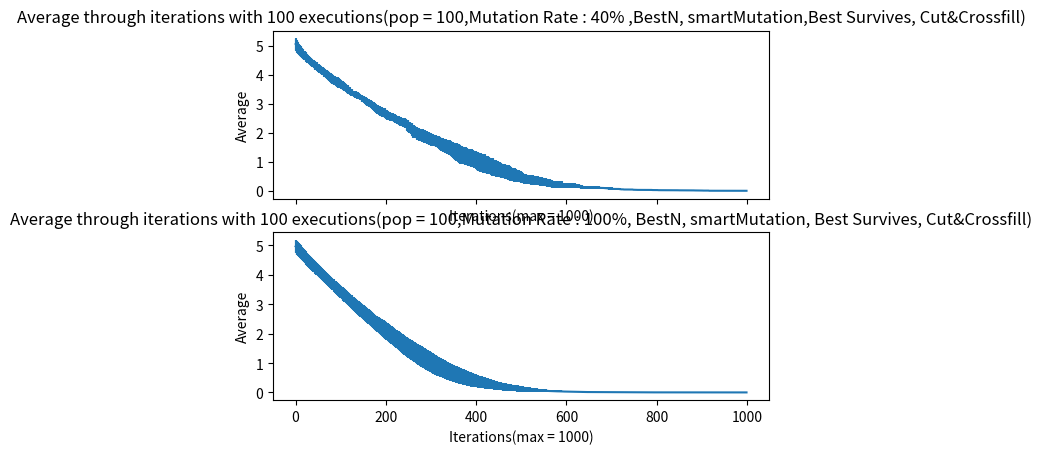

Python code for this plot:
import matplotlib.pyplot as plt
import numpy as np

avgforty = [5.055, 5.0325, 4.9969, 4.9805, 4.9547, 4.9344, 4.9112, 4.8912, 4.8613, 4.8326, 4.8131, 4.7955, 4.7821, 4.7742, 4.7537, 4.7401, 4.7248, 4.7118, 4.6752, 4.6672, 4.654, 4.6399, 4.6299, 4.6123, 4.5853, 4.5739, 4.559, 4.5373, 4.5239, 4.5124, 4.4953, 4.4771, 4.4738, 4.4522, 4.4445, 4.4308, 4.4104, 4.3985, 4.3939, 4.3803, 4.3731, 4.3455, 4.3275, 4.3206, 4.3137, 4.3086, 4.3069, 4.291, 4.2624, 4.2524, 4.2341, 4.2192, 4.2107, 4.2006, 4.1849, 4.1728, 4.1611, 4.1571, 4.1405, 4.1321, 4.1229, 4.1184, 4.0905, 4.082, 4.0718, 4.0584, 4.0488, 4.0285, 4.0234, 4.0183, 4.0087, 3.978, 3.9729, 3.9525, 3.943, 3.9282, 3.9189, 3.9001, 3.8914, 3.8705, 3.8548, 3.8497, 3.841, 3.8323, 3.8144, 3.8087, 3.7962, 3.7902, 3.786, 3.7759, 3.7614, 3.7513, 3.7456, 3.7396, 3.7341, 3.7191, 3.7155, 3.7007, 3.6926, 3.691, 3.6785, 3.6594, 3.6426, 3.6307, 3.6241, 3.6143, 3.6076, 3.5976, 3.5825, 3.5771, 3.5627, 3.548, 3.5374, 3.5334, 3.5149, 3.4981, 3.4798, 3.4751, 3.4547, 3.4544, 3.4395, 3.4142, 3.4071, 3.3984, 3.3971, 3.3934, 3.3757, 3.3604, 3.3587, 3.3457, 3.3407, 3.3391, 3.324, 3.3189, 3.3118, 3.301, 3.2977, 3.2923, 3.2811, 3.2622, 3.2571, 3.252, 3.2405, 3.2372, 3.2131, 3.2108, 3.1905, 3.1805, 3.1681, 3.1576, 3.1553, 3.1488, 3.1373, 3.1322, 3.1142, 3.1084, 3.0932, 3.0732, 3.0623, 3.0551, 3.0483, 3.0408, 3.0335, 3.0179, 3.0078, 3.0014, 2.9894, 2.983, 2.9756, 2.9696, 2.9553, 2.9389, 2.9301, 2.9138, 2.894, 2.8857, 2.8589, 2.8536, 2.8416, 2.8231, 2.818, 2.8068, 2.7988, 2.7857, 2.7795, 2.7693, 2.7673, 2.7523, 2.7421, 2.7366, 2.7247, 2.7173, 2.7139, 2.7069, 2.7033, 2.6932, 2.6915, 2.6797, 2.6524, 2.6487, 2.6427, 2.6248, 2.6146, 2.5994, 2.596, 2.5931, 2.5871, 2.5809, 2.5759, 2.5666, 2.5592, 2.5559, 2.5524, 2.5465, 2.5313, 2.5313, 2.5262, 2.5179, 2.5162, 2.4976, 2.4939, 2.4819, 2.4711, 2.4638, 2.4534, 2.4429, 2.4373, 2.4326, 2.4234, 2.4119, 2.4119, 2.4085, 2.4032, 2.3892, 2.3791, 2.3741, 2.3711, 2.366, 2.3573, 2.3521, 2.3472, 2.3438, 2.3369, 2.3319, 2.3174, 2.3103, 2.2691, 2.2522, 2.249, 2.2429, 2.23, 2.2081, 2.1871, 2.1826, 2.173, 2.1502, 2.1401, 2.1201, 2.1018, 2.0668, 2.055, 2.0517, 2.0504, 2.0333, 2.0242, 2.0158, 2.0009, 1.9957, 1.9917, 1.9866, 1.9606, 1.9538, 1.9408, 1.9408, 1.934, 1.9276, 1.9276, 1.9209, 1.9175, 1.9158, 1.9111, 1.9043, 1.8976, 1.8871, 1.8802, 1.8725, 1.8693, 1.8634, 1.86, 1.857, 1.8553, 1.8235, 1.8218, 1.8152, 1.8139, 1.8017, 1.8017, 1.7878, 1.7824, 1.7811, 1.7698, 1.7648, 1.7611, 1.7545, 1.7464, 1.7461, 1.7415, 1.7399, 1.7359, 1.7303, 1.7155, 1.7089, 1.701, 1.6976, 1.6929, 1.6867, 1.6783, 1.6683, 1.6628, 1.646, 1.6409, 1.6298, 1.6136, 1.5958, 1.594, 1.589, 1.5839, 1.5762, 1.5749, 1.5729, 1.5616, 1.5565, 1.5499, 1.5417, 1.5237, 1.5136, 1.5073, 1.5053, 1.5021, 1.497, 1.4937, 1.4873, 1.4788, 1.4704, 1.4546, 1.4483, 1.4349, 1.4213, 1.4183, 1.4116, 1.401, 1.3892, 1.373, 1.3645, 1.3593, 1.3536, 1.3332, 1.3234, 1.3234, 1.3132, 1.3099, 1.3065, 1.2906, 1.2855, 1.2677, 1.2564, 1.2462, 1.2432, 1.242, 1.236, 1.2296, 1.2263, 1.2229, 1.2189, 1.2102, 1.2062, 1.2032, 1.1947, 1.1863, 1.1795, 1.1701, 1.1597, 1.1516, 1.1504, 1.1457, 1.1457, 1.1444, 1.1387, 1.1328, 1.1328, 1.1302, 1.1217, 1.1185, 1.1138, 1.1048, 1.095, 1.092, 1.0903, 1.082, 1.0803, 1.0635, 1.0459, 1.0343, 1.0071, 1.0036, 1.0006, 0.9993, 0.9877, 0.9741, 0.9691, 0.9661, 0.9601, 0.9579, 0.9562, 0.9545, 0.9519, 0.9423, 0.9372, 0.9372, 0.9338, 0.919, 0.9079, 0.9073, 0.8955, 0.8912, 0.8912, 0.8861, 0.8811, 0.8658, 0.8624, 0.8607, 0.8505, 0.8492, 0.8466, 0.8273, 0.8273, 0.8154, 0.8154, 0.8137, 0.7987, 0.7953, 0.7953, 0.7874, 0.7806, 0.7742, 0.7657, 0.7657, 0.7539, 0.7462, 0.7385, 0.7379, 0.7379, 0.7289, 0.7246, 0.7037, 0.6973, 0.6879, 0.6833, 0.6833, 0.68, 0.6732, 0.6689, 0.6653, 0.6653, 0.6604, 0.6574, 0.6574, 0.6506, 0.6457, 0.644, 0.6374, 0.6357, 0.634, 0.6136, 0.6093, 0.6061, 0.5842, 0.5795, 0.5734, 0.5632, 0.5632, 0.5567, 0.5567, 0.5567, 0.5465, 0.5465, 0.5426, 0.5381, 0.5317, 0.5274, 0.5184, 0.5184, 0.5086, 0.5086, 0.5086, 0.491, 0.4876, 0.4842, 0.4791, 0.4774, 0.4774, 0.4662, 0.4545, 0.4425, 0.436, 0.4343, 0.4292, 0.4084, 0.4068, 0.4051, 0.4034, 0.4034, 0.3983, 0.3936, 0.3885, 0.3885, 0.3868, 0.3822, 0.3822, 0.3788, 0.3754, 0.3737, 0.3703, 0.3686, 0.3686, 0.3686, 0.3669, 0.3635, 0.3609, 0.3592, 0.3572, 0.3522, 0.3522, 0.3522, 0.3505, 0.3489, 0.3438, 0.3387, 0.337, 0.328, 0.3263, 0.3246, 0.3214, 0.3188, 0.3188, 0.3188, 0.3188, 0.3037, 0.3024, 0.3011, 0.2994, 0.2977, 0.2977, 0.2977, 0.2977, 0.2926, 0.2875, 0.2779, 0.2779, 0.2702, 0.2651, 0.2635, 0.2635, 0.2635, 0.2635, 0.255, 0.2473, 0.2405, 0.2405, 0.232, 0.232, 0.232, 0.232, 0.2277, 0.226, 0.226, 0.226, 0.2243, 0.2243, 0.2243, 0.223, 0.223, 0.223, 0.2179, 0.2179, 0.2146, 0.2146, 0.2146, 0.2146, 0.2146, 0.2129, 0.1925, 0.1925, 0.1925, 0.1925, 0.1925, 0.1925, 0.1925, 0.1891, 0.1891, 0.1891, 0.1878, 0.1878, 0.1878, 0.1844, 0.1827, 0.1827, 0.1827, 0.1827, 0.1827, 0.1827, 0.1827, 0.1827, 0.1779, 0.1779, 0.1762, 0.1762, 0.1762, 0.1762, 0.166, 0.1626, 0.1626, 0.1626, 0.1626, 0.1592, 0.1575, 0.1575, 0.1575, 0.1575, 0.1439, 0.1439, 0.1439, 0.1352, 0.1352, 0.1318, 0.1318, 0.1292, 0.1292, 0.1258, 0.1258, 0.1258, 0.1241, 0.1215, 0.1215, 0.1198, 0.1198, 0.1198, 0.1166, 0.1166, 0.1166, 0.1166, 0.1166, 0.1098, 0.1098, 0.1098, 0.1098, 0.1098, 0.1081, 0.1081, 0.1081, 0.1081, 0.1081, 0.1081, 0.1081, 0.1064, 0.1064, 0.1064, 0.1064, 0.1064, 0.1064, 0.1064, 0.1048, 0.1048, 0.1014, 0.1014, 0.1014, 0.0997, 0.0997, 0.0997, 0.0963, 0.0963, 0.0963, 0.0963, 0.0963, 0.0924, 0.0924, 0.0907, 0.0856, 0.0856, 0.083, 0.083, 0.083, 0.083, 0.083, 0.0796, 0.0796, 0.0728, 0.0725, 0.0725, 0.0725, 0.0725, 0.064, 0.064, 0.064, 0.064, 0.064, 0.064, 0.064, 0.064, 0.064, 0.064, 0.064, 0.0627, 0.0627, 0.0627, 0.0627, 0.0627, 0.0627, 0.0576, 0.0576, 0.0542, 0.0499, 0.0499, 0.0496, 0.0496, 0.0496, 0.0496, 0.0445, 0.0445, 0.0445, 0.0428, 0.0428, 0.0428, 0.0428, 0.0428, 0.0428, 0.0428, 0.0428, 0.0428, 0.0428, 0.0428, 0.0428, 0.0428, 0.0428, 0.0428, 0.0428, 0.0428, 0.0428, 0.036, 0.036, 0.0343, 0.0343, 0.0343, 0.0326, 0.0326, 0.0326, 0.0309, 0.0309, 0.0309, 0.0309, 0.0309, 0.0309, 0.0309, 0.0309, 0.0309, 0.0309, 0.0309, 0.0309, 0.0309, 0.0309, 0.0309, 0.0309, 0.0309, 0.0309, 0.0309, 0.0292, 0.0292, 0.0292, 0.0292, 0.0292, 0.0292, 0.0292, 0.0292, 0.0292, 0.0292, 0.0292, 0.0292, 0.0292, 0.0292, 0.0292, 0.0258, 0.0258, 0.0258, 0.0258, 0.0258, 0.0245, 0.0245, 0.0245, 0.0245, 0.0245, 0.0245, 0.0245, 0.0245, 0.0211, 0.0211, 0.0211, 0.0211, 0.0211, 0.0211, 0.0211, 0.0211, 0.0211, 0.0211, 0.0211, 0.0211, 0.0211, 0.0211, 0.0211, 0.0211, 0.0211, 0.0211, 0.0211, 0.0211, 0.0211, 0.0211, 0.0211, 0.0211, 0.0211, 0.0211, 0.0179, 0.0179, 0.0179, 0.0179, 0.0179, 0.0179, 0.0179, 0.0179, 0.0179, 0.0179, 0.0179, 0.0179, 0.0179, 0.0179, 0.0179, 0.0179, 0.0179, 0.0179, 0.0179, 0.0162, 0.0162, 0.0162, 0.0162, 0.0162, 0.0162, 0.0162, 0.0162, 0.0162, 0.0162, 0.0162, 0.0162, 0.0162, 0.0162, 0.0162, 0.0162, 0.0136, 0.0136, 0.0136, 0.0136, 0.0136, 0.0136, 0.0136, 0.0136, 0.0136, 0.0136, 0.0136, 0.0136, 0.0136, 0.0136, 0.0136, 0.0136, 0.0136, 0.0136, 0.0136, 0.0119, 0.0119, 0.0119, 0.0119, 0.0119, 0.0119, 0.0119, 0.0119, 0.0119, 0.0119, 0.0119, 0.0119, 0.0119, 0.0102, 0.0102, 0.0102, 0.0102, 0.0102, 0.0085, 0.0068, 0.0068, 0.0068, 0.0068, 0.0068, 0.0068, 0.0068, 0.0068, 0.0068, 0.0068, 0.0068, 0.0068, 0.0068, 0.0068, 0.0017, 0.0017, 0.0017, 0.0017, 0.0017, 0.0017, 0.0017, 0.0017, 0.0017, 0.0017, 0.0017, 0.0017, 0.0017, 0.0017, 0.0017, 0.0017, 0.0017, 0.0017, 0.0017, 0.0017, 0.0017, 0.0017, 0.0017, 0.0017, 0.0017, 0.0017, 0.0017, 0.0017, 0.0017, 0.0017, 0.0017, 0.0017, 0.0017, 0.0017, 0.0017, 0.0017, 0.0017, 0.0017, 0.0017, 0.0017, 0.0017, 0.0017, 0.0017, 0.0017, 0.0017, 0.0017, 0.0017, 0.0017, 0.0017, 0.0017, 0.0017, 0.0017, 0.0017, 0.0017, 0.0017, 0.0017, 0.0017, 0.0017, 0.0017, 0.0017, 0.0017, 0.0017, 0.0017, 0.0017, 0.0017, 0.0017, 0.0017, 0, 0, 0, 0, 0, 0, 0, 0, 0, 0, 0, 0, 0, 0, 0, 0, 0, ]
stddforty = [0.2036, 0.1999, 0.19546, 0.1933, 0.19758, 0.19856, 0.19008, 0.18148, 0.17802, 0.188356, 0.17874, 0.1833, 0.17594, 0.18068, 0.16898, 0.16694, 0.16592, 0.16252, 0.15888, 0.16368, 0.1622, 0.14586, 0.15186, 0.14442, 0.14782, 0.14346, 0.14674, 0.144938, 0.13566, 0.125544, 0.134818, 0.13134, 0.13332, 0.12988, 0.13117, 0.130248, 0.134824, 0.1319, 0.12606, 0.13082, 0.12834, 0.1243, 0.1351, 0.13584, 0.13398, 0.13704, 0.13806, 0.13532, 0.129544, 0.130968, 0.129812, 0.133144, 0.135524, 0.142392, 0.136068, 0.130696, 0.131852, 0.131926, 0.13473, 0.129826, 0.138474, 0.142704, 0.14246, 0.13124, 0.134776, 0.134104, 0.140528, 0.14681, 0.151604, 0.156398, 0.159422, 0.14148, 0.139474, 0.14505, 0.14798, 0.148904, 0.146208, 0.160106, 0.158084, 0.14593, 0.158088, 0.162882, 0.16426, 0.163038, 0.157664, 0.156222, 0.154372, 0.149812, 0.15116, 0.153854, 0.158884, 0.164978, 0.166936, 0.165776, 0.163146, 0.160246, 0.16023, 0.148542, 0.150156, 0.14906, 0.14721, 0.142964, 0.139156, 0.136742, 0.142946, 0.148758, 0.148256, 0.144856, 0.14205, 0.140326, 0.136862, 0.13088, 0.128044, 0.128404, 0.132194, 0.145386, 0.142988, 0.138006, 0.127382, 0.127664, 0.12547, 0.118652, 0.115126, 0.117304, 0.115926, 0.112604, 0.100242, 0.091224, 0.093264, 0.098242, 0.096142, 0.097952, 0.11468, 0.114408, 0.116696, 0.11012, 0.110944, 0.114456, 0.119392, 0.106984, 0.103312, 0.09964, 0.09816, 0.098984, 0.085632, 0.085176, 0.10436, 0.10356, 0.103232, 0.105472, 0.108416, 0.114136, 0.118656, 0.114984, 0.113052, 0.113848, 0.104592, 0.123392, 0.128438, 0.124806, 0.120998, 0.128048, 0.13231, 0.123774, 0.126468, 0.126484, 0.127564, 0.12758, 0.131136, 0.129976, 0.140818, 0.136634, 0.138106, 0.138028, 0.14204, 0.149842, 0.124834, 0.126416, 0.134296, 0.151686, 0.14628, 0.150808, 0.152328, 0.148442, 0.15167, 0.147658, 0.146138, 0.148238, 0.150112, 0.153752, 0.162984, 0.158856, 0.156408, 0.158568, 0.157176, 0.164104, 0.16288, 0.157584, 0.160144, 0.156822, 0.152262, 0.157888, 0.153876, 0.145164, 0.1436, 0.14274, 0.14114, 0.13366, 0.13326, 0.13884, 0.13988, 0.14186, 0.14136, 0.1415, 0.13702, 0.13702, 0.13668, 0.13486, 0.13248, 0.14024, 0.13566, 0.136214, 0.13654, 0.13492, 0.13776, 0.14406, 0.148338, 0.143356, 0.143404, 0.148214, 0.148214, 0.15141, 0.153792, 0.142152, 0.14534, 0.14574, 0.14494, 0.148, 0.15322, 0.15634, 0.160232, 0.160028, 0.161314, 0.162614, 0.151244, 0.147718, 0.179646, 0.186132, 0.18914, 0.191474, 0.188, 0.168186, 0.181126, 0.182756, 0.18058, 0.199412, 0.189306, 0.205506, 0.222708, 0.212208, 0.2173, 0.217002, 0.215624, 0.201898, 0.207052, 0.211548, 0.19606, 0.190242, 0.194002, 0.191996, 0.207036, 0.20452, 0.20632, 0.20632, 0.2104, 0.21164, 0.21164, 0.21306, 0.2151, 0.21612, 0.21294, 0.21362, 0.21504, 0.21114, 0.21528, 0.2113, 0.21322, 0.21156, 0.2102, 0.206, 0.20702, 0.2167, 0.21772, 0.21828, 0.21646, 0.21358, 0.21358, 0.20732, 0.20716, 0.20534, 0.20952, 0.20312, 0.20194, 0.1991, 0.19456, 0.19474, 0.1949, 0.19586, 0.19826, 0.19382, 0.1941, 0.19466, 0.1968, 0.19544, 0.19226, 0.19598, 0.20102, 0.20702, 0.21032, 0.2204, 0.22346, 0.23012, 0.21764, 0.22232, 0.2234, 0.223, 0.22606, 0.22548, 0.22366, 0.22486, 0.22904, 0.2321, 0.23606, 0.22798, 0.23618, 0.24224, 0.23662, 0.23782, 0.23974, 0.24382, 0.246922, 0.246938, 0.24772, 0.25276, 0.25704, 0.256198, 0.260194, 0.272978, 0.269798, 0.270096, 0.26286, 0.271352, 0.27978, 0.28777, 0.290058, 0.288616, 0.300992, 0.307604, 0.307604, 0.303592, 0.306694, 0.30989, 0.314636, 0.31263, 0.310562, 0.317784, 0.306972, 0.303792, 0.30492, 0.30036, 0.293576, 0.296678, 0.296474, 0.293434, 0.299012, 0.302772, 0.299592, 0.297382, 0.305278, 0.29807, 0.29494, 0.29518, 0.29744, 0.29816, 0.29498, 0.29498, 0.29316, 0.29658, 0.29752, 0.29752, 0.29908, 0.30078, 0.3027, 0.30292, 0.29552, 0.292, 0.2912, 0.28882, 0.2938, 0.29482, 0.2981, 0.29566, 0.30262, 0.31894, 0.32104, 0.32024, 0.31842, 0.31238, 0.32054, 0.32354, 0.31934, 0.31274, 0.31406, 0.31508, 0.3161, 0.31246, 0.31562, 0.31528, 0.31528, 0.31732, 0.29934, 0.307174, 0.307738, 0.31623, 0.311672, 0.311672, 0.30834, 0.30454, 0.291348, 0.287744, 0.285942, 0.2889, 0.28708, 0.28344, 0.29242, 0.29242, 0.29956, 0.29956, 0.29718, 0.27618, 0.27822, 0.27822, 0.27696, 0.27424, 0.27548, 0.27378, 0.27378, 0.27406, 0.26668, 0.26321, 0.263774, 0.263774, 0.264434, 0.259876, 0.270122, 0.263338, 0.253374, 0.249098, 0.249098, 0.2488, 0.24268, 0.240434, 0.241218, 0.241218, 0.245824, 0.246044, 0.246044, 0.245636, 0.250242, 0.25184, 0.251244, 0.252842, 0.25444, 0.25444, 0.25182, 0.25374, 0.232452, 0.23427, 0.237404, 0.23448, 0.23448, 0.22538, 0.22538, 0.22538, 0.2281, 0.2281, 0.22264, 0.223386, 0.216602, 0.212044, 0.202504, 0.202504, 0.209116, 0.209116, 0.209116, 0.1942, 0.190256, 0.190052, 0.19114, 0.19216, 0.19216, 0.18328, 0.17517, 0.16565, 0.15876, 0.160358, 0.165152, 0.160888, 0.161976, 0.163132, 0.160888, 0.160888, 0.157556, 0.160752, 0.15402, 0.15402, 0.155176, 0.151504, 0.151504, 0.153816, 0.156128, 0.157284, 0.159596, 0.160752, 0.160752, 0.160752, 0.161908, 0.15742, 0.159188, 0.156944, 0.158304, 0.161704, 0.161704, 0.161704, 0.15946, 0.160548, 0.153816, 0.147084, 0.14824, 0.14416, 0.141916, 0.143072, 0.145248, 0.147016, 0.147016, 0.147016, 0.147016, 0.147084, 0.147968, 0.148852, 0.146608, 0.147764, 0.147764, 0.147764, 0.147764, 0.141032, 0.1343, 0.140828, 0.140828, 0.139264, 0.139332, 0.14042, 0.14042, 0.14042, 0.14042, 0.1292, 0.124236, 0.12886, 0.12886, 0.12104, 0.12104, 0.12104, 0.12104, 0.123964, 0.12172, 0.12172, 0.12172, 0.122876, 0.122876, 0.122876, 0.12376, 0.12376, 0.12376, 0.117028, 0.117028, 0.119272, 0.119272, 0.119272, 0.119272, 0.119272, 0.117028, 0.0901, 0.0901, 0.0901, 0.0901, 0.0901, 0.0901, 0.0901, 0.085612, 0.085612, 0.085612, 0.086496, 0.086496, 0.086496, 0.082008, 0.079764, 0.079764, 0.079764, 0.079764, 0.079764, 0.079764, 0.079764, 0.079764, 0.083028, 0.083028, 0.084184, 0.084184, 0.084184, 0.084184, 0.07412, 0.073032, 0.073032, 0.073032, 0.073032, 0.075552, 0.07375, 0.07375, 0.07375, 0.07375, 0.059334, 0.059334, 0.059334, 0.058112, 0.058112, 0.054508, 0.054508, 0.051752, 0.051752, 0.054948, 0.054948, 0.054948, 0.053146, 0.05338, 0.05338, 0.051136, 0.051136, 0.051136, 0.053312, 0.053312, 0.053312, 0.053312, 0.053312, 0.044456, 0.044456, 0.044456, 0.044456, 0.044456, 0.045986, 0.045986, 0.045986, 0.045986, 0.045986, 0.045986, 0.045986, 0.047584, 0.047584, 0.047584, 0.047584, 0.047584, 0.047584, 0.047584, 0.049088, 0.049088, 0.045484, 0.045484, 0.045484, 0.043682, 0.043682, 0.043682, 0.040078, 0.040078, 0.040078, 0.040078, 0.040078, 0.039168, 0.039168, 0.040324, 0.035088, 0.035088, 0.03774, 0.03774, 0.03774, 0.03774, 0.03774, 0.037672, 0.037672, 0.042296, 0.0425, 0.0425, 0.0425, 0.0425, 0.03128, 0.03128, 0.03128, 0.03128, 0.03128, 0.03128, 0.03128, 0.03128, 0.03128, 0.03128, 0.03128, 0.032164, 0.032164, 0.032164, 0.032164, 0.032164, 0.032164, 0.028832, 0.028832, 0.024344, 0.023902, 0.023902, 0.024208, 0.024208, 0.024208, 0.024208, 0.02754, 0.02754, 0.02754, 0.028696, 0.028696, 0.028696, 0.028696, 0.028696, 0.028696, 0.028696, 0.028696, 0.028696, 0.028696, 0.028696, 0.028696, 0.028696, 0.028696, 0.028696, 0.028696, 0.028696, 0.028696, 0.01972, 0.01972, 0.020876, 0.020876, 0.020876, 0.018632, 0.018632, 0.018632, 0.019788, 0.019788, 0.019788, 0.019788, 0.019788, 0.019788, 0.019788, 0.019788, 0.019788, 0.019788, 0.019788, 0.019788, 0.019788, 0.019788, 0.019788, 0.019788, 0.019788, 0.019788, 0.019788, 0.017752, 0.017752, 0.017752, 0.017752, 0.017752, 0.017752, 0.017752, 0.017752, 0.017752, 0.017752, 0.017752, 0.017752, 0.017752, 0.017752, 0.017752, 0.01612, 0.01612, 0.01612, 0.01612, 0.01612, 0.01547, 0.01547, 0.01547, 0.01547, 0.01547, 0.01547, 0.01547, 0.01547, 0.009826, 0.009826, 0.009826, 0.009826, 0.009826, 0.009826, 0.009826, 0.009826, 0.009826, 0.009826, 0.009826, 0.009826, 0.009826, 0.009826, 0.009826, 0.009826, 0.009826, 0.009826, 0.009826, 0.009826, 0.009826, 0.009826, 0.009826, 0.009826, 0.009826, 0.009826, 0.012888, 0.012888, 0.012888, 0.012888, 0.012888, 0.012888, 0.012888, 0.012888, 0.012888, 0.012888, 0.012888, 0.012888, 0.012888, 0.012888, 0.012888, 0.012888, 0.012888, 0.012888, 0.012888, 0.013772, 0.013772, 0.013772, 0.013772, 0.013772, 0.013772, 0.013772, 0.013772, 0.013772, 0.013772, 0.013772, 0.013772, 0.013772, 0.013772, 0.013772, 0.013772, 0.014552, 0.014552, 0.014552, 0.014552, 0.014552, 0.014552, 0.014552, 0.014552, 0.014552, 0.014552, 0.014552, 0.014552, 0.014552, 0.014552, 0.014552, 0.014552, 0.014552, 0.014552, 0.014552, 0.015708, 0.015708, 0.015708, 0.015708, 0.015708, 0.015708, 0.015708, 0.015708, 0.015708, 0.015708, 0.015708, 0.015708, 0.015708, 0.013532, 0.013532, 0.013532, 0.013532, 0.013532, 0.01122, 0.011288, 0.011288, 0.011288, 0.011288, 0.011288, 0.011288, 0.011288, 0.011288, 0.011288, 0.011288, 0.011288, 0.011288, 0.011288, 0.011288, 0.002822, 0.002822, 0.002822, 0.002822, 0.002822, 0.002822, 0.002822, 0.002822, 0.002822, 0.002822, 0.002822, 0.002822, 0.002822, 0.002822, 0.002822, 0.002822, 0.002822, 0.002822, 0.002822, 0.002822, 0.002822, 0.002822, 0.002822, 0.002822, 0.002822, 0.002822, 0.002822, 0.002822, 0.002822, 0.002822, 0.002822, 0.002822, 0.002822, 0.002822, 0.002822, 0.002822, 0.002822, 0.002822, 0.002822, 0.002822, 0.002822, 0.002822, 0.002822, 0.002822, 0.002822, 0.002822, 0.002822, 0.002822, 0.002822, 0.002822, 0.002822, 0.002822, 0.002822, 0.002822, 0.002822, 0.002822, 0.002822, 0.002822, 0.002822, 0.002822, 0.002822, 0.002822, 0.002822, 0.002822, 0.002822, 0.002822, 0.002822, 0, 0, 0, 0, 0, 0, 0, 0, 0, 0, 0, 0, 0, 0, 0, 0, 0]

avgforty = np.array(avgforty, dtype=np.float32)
stddforty = np.array(stddforty, dtype=np.float32)

Xforty = np.arange(0,len(avgforty))

avghundred = [4.9696, 4.9533, 4.935, 4.9146, 4.8989, 4.8824, 4.8661, 4.8487, 4.8335, 4.8157, 4.7995, 4.7805, 4.7625, 4.7449, 4.729, 4.7114, 4.6956, 4.6797, 4.6627, 4.6442, 4.6238, 4.6066, 4.5887, 4.5719, 4.5521, 4.5344, 4.5194, 4.5048, 4.4871, 4.4719, 4.4568, 4.4419, 4.4277, 4.4113, 4.3953, 4.379, 4.3636, 4.3485, 4.3338, 4.3198, 4.3065, 4.291, 4.2777, 4.2642, 4.2488, 4.2334, 4.2154, 4.1985, 4.1857, 4.1718, 4.1577, 4.141, 4.1264, 4.1104, 4.0948, 4.0779, 4.0618, 4.0453, 4.031, 4.0166, 4.0011, 3.9869, 3.9725, 3.9575, 3.9443, 3.9298, 3.9171, 3.9027, 3.8865, 3.8734, 3.8576, 3.8446, 3.8266, 3.8117, 3.7972, 3.7801, 3.7658, 3.7508, 3.7376, 3.7216, 3.707, 3.6914, 3.6808, 3.6634, 3.6497, 3.6355, 3.6217, 3.6074, 3.5934, 3.578, 3.5647, 3.547, 3.5331, 3.5207, 3.5065, 3.4911, 3.4783, 3.4634, 3.4513, 3.4366, 3.4237, 3.4114, 3.3969, 3.3799, 3.3657, 3.3517, 3.3387, 3.3255, 3.3081, 3.2933, 3.2786, 3.2635, 3.2518, 3.2339, 3.2178, 3.208, 3.1947, 3.1824, 3.17, 3.1559, 3.1419, 3.1258, 3.1137, 3.0965, 3.0841, 3.0682, 3.0556, 3.0399, 3.0269, 3.0141, 2.9987, 2.9849, 2.9707, 2.9576, 2.9451, 2.9307, 2.9175, 2.9041, 2.8903, 2.8742, 2.8611, 2.847, 2.8326, 2.8182, 2.8074, 2.7933, 2.7813, 2.7697, 2.7547, 2.7413, 2.7286, 2.7155, 2.7029, 2.6911, 2.6767, 2.6625, 2.6477, 2.6348, 2.6245, 2.6136, 2.6005, 2.5897, 2.5787, 2.5679, 2.5536, 2.5401, 2.5252, 2.513, 2.4991, 2.4857, 2.4709, 2.4568, 2.4409, 2.4285, 2.4104, 2.396, 2.3871, 2.3718, 2.3591, 2.3469, 2.3356, 2.3225, 2.3123, 2.3014, 2.291, 2.2805, 2.2684, 2.258, 2.2458, 2.2343, 2.2254, 2.2108, 2.1989, 2.1871, 2.1766, 2.165, 2.1555, 2.1415, 2.1249, 2.1146, 2.1011, 2.0904, 2.0791, 2.0684, 2.0559, 2.0457, 2.0318, 2.0182, 2.0051, 1.9943, 1.9804, 1.9706, 1.9607, 1.9456, 1.9342, 1.9241, 1.9104, 1.8953, 1.882, 1.8713, 1.8594, 1.845, 1.8356, 1.823, 1.8123, 1.8035, 1.7912, 1.7797, 1.7676, 1.7567, 1.7422, 1.731, 1.7176, 1.7064, 1.6948, 1.685, 1.6706, 1.6578, 1.6454, 1.6332, 1.6218, 1.6094, 1.5968, 1.585, 1.5759, 1.5657, 1.553, 1.5437, 1.5336, 1.523, 1.5116, 1.5005, 1.487, 1.4777, 1.4686, 1.4571, 1.4463, 1.4369, 1.4213, 1.4101, 1.401, 1.3936, 1.3876, 1.3766, 1.3675, 1.3605, 1.3493, 1.3378, 1.3277, 1.3159, 1.307, 1.2971, 1.2877, 1.2763, 1.2687, 1.2596, 1.2513, 1.24, 1.2305, 1.2194, 1.2092, 1.1993, 1.1866, 1.1801, 1.1721, 1.1631, 1.1533, 1.1448, 1.1341, 1.1215, 1.1118, 1.1022, 1.0915, 1.0843, 1.0748, 1.0671, 1.059, 1.0528, 1.0431, 1.0342, 1.0249, 1.0131, 1.0054, 0.996, 0.9842, 0.9757, 0.9651, 0.9593, 0.9519, 0.9432, 0.9359, 0.9273, 0.9195, 0.9103, 0.9031, 0.896, 0.8856, 0.8803, 0.8719, 0.868, 0.8601, 0.8503, 0.8443, 0.837, 0.8314, 0.825, 0.8162, 0.8068, 0.8018, 0.7946, 0.7868, 0.78, 0.7705, 0.7624, 0.7565, 0.7472, 0.7366, 0.7258, 0.7197, 0.7141, 0.7091, 0.7024, 0.6945, 0.6891, 0.6812, 0.6748, 0.6698, 0.6642, 0.6582, 0.652, 0.6468, 0.6401, 0.6359, 0.6269, 0.6226, 0.6184, 0.61, 0.6027, 0.5981, 0.5911, 0.5843, 0.5775, 0.5697, 0.5672, 0.5641, 0.5588, 0.5544, 0.5489, 0.5456, 0.5415, 0.536, 0.5305, 0.5246, 0.5194, 0.5127, 0.5075, 0.5025, 0.4991, 0.4944, 0.4896, 0.4823, 0.4762, 0.4711, 0.4656, 0.4615, 0.4562, 0.4511, 0.4478, 0.4453, 0.441, 0.435, 0.4303, 0.4231, 0.4198, 0.4173, 0.4145, 0.4103, 0.4053, 0.4021, 0.3959, 0.3915, 0.384, 0.3807, 0.3772, 0.374, 0.3712, 0.3696, 0.3665, 0.3618, 0.3575, 0.3532, 0.3486, 0.3464, 0.3417, 0.3382, 0.3359, 0.3331, 0.3283, 0.3238, 0.3207, 0.3188, 0.3158, 0.3128, 0.31, 0.3059, 0.3024, 0.297, 0.2944, 0.2912, 0.2891, 0.2847, 0.2815, 0.2777, 0.2756, 0.27, 0.2666, 0.2623, 0.2588, 0.2557, 0.2529, 0.2505, 0.2483, 0.2452, 0.2406, 0.2383, 0.2346, 0.2311, 0.2267, 0.224, 0.2205, 0.2174, 0.2154, 0.2125, 0.2094, 0.2077, 0.2048, 0.2033, 0.2014, 0.1998, 0.1971, 0.1954, 0.1929, 0.1921, 0.1898, 0.1885, 0.1852, 0.1829, 0.1814, 0.1787, 0.1757, 0.1744, 0.1729, 0.172, 0.1703, 0.1687, 0.165, 0.161, 0.1586, 0.1569, 0.1538, 0.1518, 0.15, 0.1495, 0.1488, 0.1462, 0.144, 0.1427, 0.1411, 0.1394, 0.1383, 0.1359, 0.1345, 0.1336, 0.1331, 0.1309, 0.1294, 0.1283, 0.1276, 0.1258, 0.1248, 0.1234, 0.1225, 0.1208, 0.1182, 0.1164, 0.1142, 0.1128, 0.1105, 0.1096, 0.1088, 0.1075, 0.1051, 0.1041, 0.1015, 0.1, 0.0993, 0.0983, 0.097, 0.0959, 0.094, 0.0914, 0.0896, 0.0888, 0.0874, 0.086, 0.085, 0.0839, 0.0832, 0.0805, 0.0795, 0.077, 0.0768, 0.0762, 0.0758, 0.075, 0.0739, 0.0729, 0.0721, 0.0712, 0.0702, 0.07, 0.0652, 0.0641, 0.063, 0.0627, 0.0618, 0.0613, 0.0613, 0.0608, 0.0598, 0.059, 0.0564, 0.0546, 0.0541, 0.0538, 0.0528, 0.0518, 0.0515, 0.0508, 0.0495, 0.0492, 0.0487, 0.0478, 0.047, 0.0461, 0.0457, 0.0446, 0.0444, 0.0436, 0.0433, 0.0424, 0.0424, 0.0424, 0.0417, 0.0404, 0.0396, 0.0385, 0.0383, 0.0379, 0.0376, 0.0374, 0.0367, 0.0367, 0.0361, 0.0354, 0.0348, 0.0345, 0.0345, 0.0345, 0.0344, 0.0335, 0.0329, 0.0312, 0.0304, 0.03, 0.0298, 0.0294, 0.0292, 0.0289, 0.0283, 0.0283, 0.027, 0.0265, 0.0262, 0.0262, 0.0248, 0.0245, 0.0245, 0.024, 0.0236, 0.0231, 0.0221, 0.0214, 0.0214, 0.0213, 0.0206, 0.0199, 0.0199, 0.0191, 0.019, 0.0188, 0.0186, 0.0182, 0.0182, 0.0174, 0.0167, 0.0166, 0.0154, 0.0154, 0.015, 0.015, 0.0145, 0.0145, 0.014, 0.0138, 0.0138, 0.0136, 0.0136, 0.0136, 0.0136, 0.0136, 0.0136, 0.0132, 0.0131, 0.0131, 0.0129, 0.0129, 0.0128, 0.0121, 0.0121, 0.012, 0.012, 0.012, 0.012, 0.012, 0.0119, 0.0119, 0.0118, 0.0115, 0.0113, 0.0113, 0.0112, 0.0112, 0.0108, 0.0091, 0.0091, 0.0089, 0.0089, 0.008, 0.008, 0.008, 0.0079, 0.0079, 0.0077, 0.0077, 0.0075, 0.0074, 0.0074, 0.0073, 0.0073, 0.0073, 0.0073, 0.0073, 0.0073, 0.0071, 0.0071, 0.0071, 0.0071, 0.0066, 0.0066, 0.0065, 0.0065, 0.0065, 0.0065, 0.0065, 0.0061, 0.0061, 0.0061, 0.0061, 0.006, 0.0058, 0.0057, 0.0057, 0.0054, 0.0054, 0.0052, 0.0052, 0.0051, 0.005, 0.0049, 0.0049, 0.0049, 0.0049, 0.0049, 0.0049, 0.0048, 0.0045, 0.0045, 0.0045, 0.0045, 0.0042, 0.0042, 0.0042, 0.0042, 0.0042, 0.0042, 0.0042, 0.0042, 0.0042, 0.0041, 0.0041, 0.0041, 0.0041, 0.004, 0.004, 0.004, 0.004, 0.004, 0.004, 0.004, 0.004, 0.004, 0.004, 0.004, 0.004, 0.004, 0.0032, 0.0032, 0.0032, 0.0031, 0.0031, 0.0031, 0.0031, 0.0031, 0.0031, 0.0031, 0.0031, 0.0031, 0.0029, 0.0029, 0.0029, 0.0028, 0.0027, 0.0027, 0.0027, 0.0027, 0.0027, 0.0027, 0.0027, 0.0027, 0.0027, 0.0027, 0.0027, 0.0027, 0.0025, 0.0025, 0.0025, 0.0024, 0.0023, 0.0022, 0.0022, 0.0022, 0.0022, 0.0022, 0.0022, 0.002, 0.002, 0.0017, 0.0017, 0.0017, 0.0017, 0.0017, 0.0017, 0.0017, 0.0017, 0.0017, 0.0017, 0.0017, 0.0017, 0.0017, 0.0017, 0.0017, 0.0017, 0.0017, 0.0016, 0.0016, 0.0016, 0.0016, 0.0016, 0.0016, 0.0016, 0.0016, 0.0016, 0.0016, 0.0016, 0.0016, 0.0015, 0.0015, 0.0015, 0.0015, 0.0015, 0.0015, 0.0015, 0.0015, 0.0015, 0.0013, 0.0013, 0.0013, 0.0013, 0.0013, 0.0013, 0.0011, 0.0011, 0.0011, 0.0011, 0.0011, 0.0011, 0.0011, 0.0011, 0.0009, 0.0009, 0.0008, 0.0008, 0.0008, 0.0008, 0.0008, 0.0007, 0.0006, 0.0006, 0.0006, 0.0006, 0.0006, 0.0006, 0.0006, 0.0006, 0.0006, 0.0006, 0.0006, 0.0006, 0.0006, 0.0006, 0.0006, 0.0006, 0.0006, 0.0006, 0.0004, 0.0004, 0.0004, 0.0003, 0.0003, 0.0003, 0.0003, 0.0003, 0.0003, 0.0003, 0.0003, 0.0003, 0.0003, 0.0003, 0.0003, 0.0003, 0.0003, 0.0003, 0.0003, 0.0003, 0.0003, 0.0003, 0.0003, 0.0003, 0.0003, 0.0003, 0.0003, 0.0003, 0.0003, 0.0002, 0.0002, 0.0002, 0.0002, 0.0002, 0.0002, 0.0001, 0.0001, 0.0001, 0.0001, 0.0001, 0.0001, 0.0001, 0.0001, 0.0001, 0.0001, 0.0001, 0.0001, 0.0001, 0.0001, 0.0001, 0.0001, 0.0001, 0.0001, 0.0001, 0.0001, 0.0001, 0.0001, 0.0001, 0.0001, 0.0001, 0.0001, 0.0001, 0.0001, 0.0001, 0.0001, 0.0001, 0.0001, 0.0001, 0.0001, 0.0001, 0.0001, 0.0001, 0.0001, 0.0001, 0.0001, 0.0001, 0.0001, 0.0001, 0, 0, 0, 0, 0, 0, 0, 0, 0, 0, 0, 0, 0, 0, 0, 0, 0, 0, 0, 0, 0, 0, 0, 0, 0, 0, 0, 0, 0, 0, 0, 0, 0, 0, 0, 0, 0, 0, 0, 0, 0, 0, 0, 0, 0, 0, 0, 0, 0, 0, 0, 0, 0, 0, 0, 0, 0, ]
stddhundred = [0.224, 0.223432, 0.2223, 0.223984, 0.221456, 0.222696, 0.222344, 0.221274, 0.2211, 0.2223, 0.22151, 0.22091, 0.22275, 0.219598, 0.21916, 0.217912, 0.2176, 0.214694, 0.215808, 0.2138, 0.213076, 0.211932, 0.213474, 0.213376, 0.208626, 0.208976, 0.209976, 0.208984, 0.211126, 0.212414, 0.211808, 0.212414, 0.210916, 0.211604, 0.209924, 0.2105, 0.20836, 0.20718, 0.209704, 0.208992, 0.21009, 0.20786, 0.204916, 0.203736, 0.204552, 0.205472, 0.204524, 0.20464, 0.204556, 0.20518, 0.20367, 0.20254, 0.201568, 0.201048, 0.19988, 0.20109, 0.200016, 0.199524, 0.19708, 0.196528, 0.192766, 0.190914, 0.1904, 0.19095, 0.19113, 0.189984, 0.18801, 0.18977, 0.18975, 0.190472, 0.189256, 0.191768, 0.189996, 0.18787, 0.18992, 0.191712, 0.19238, 0.193864, 0.194056, 0.193528, 0.19188, 0.191912, 0.194048, 0.193668, 0.1947, 0.1961, 0.196368, 0.196748, 0.1984, 0.2008, 0.201888, 0.20462, 0.203286, 0.203142, 0.20349, 0.206166, 0.208632, 0.209936, 0.206926, 0.206668, 0.2065, 0.206028, 0.2047, 0.207296, 0.208528, 0.212036, 0.212196, 0.21514, 0.217786, 0.218364, 0.216972, 0.21764, 0.2184, 0.2167, 0.215332, 0.21544, 0.215006, 0.213808, 0.2118, 0.214028, 0.213624, 0.215136, 0.217952, 0.21891, 0.217218, 0.219272, 0.220688, 0.222504, 0.223962, 0.22669, 0.22943, 0.230108, 0.230272, 0.229496, 0.229296, 0.229658, 0.23015, 0.22949, 0.231676, 0.232748, 0.234234, 0.23706, 0.236348, 0.236, 0.238052, 0.240434, 0.241326, 0.239506, 0.238994, 0.2403, 0.2434, 0.2425, 0.2443, 0.242456, 0.244764, 0.24395, 0.24373, 0.24232, 0.24285, 0.242768, 0.24747, 0.249336, 0.248456, 0.246468, 0.244184, 0.250294, 0.252992, 0.2529, 0.25219, 0.250558, 0.250682, 0.248928, 0.250246, 0.24902, 0.250192, 0.2502, 0.251358, 0.2518, 0.254754, 0.259024, 0.261064, 0.2628, 0.262208, 0.262344, 0.2649, 0.26806, 0.26956, 0.27064, 0.273304, 0.276184, 0.276844, 0.282504, 0.285432, 0.287306, 0.289672, 0.2895, 0.29133, 0.29392, 0.29641, 0.29674, 0.295168, 0.29476, 0.295808, 0.29496, 0.296192, 0.296616, 0.296348, 0.296052, 0.296186, 0.297412, 0.295944, 0.296128, 0.296602, 0.298928, 0.298812, 0.297726, 0.298952, 0.29657, 0.2954, 0.295196, 0.29226, 0.2911, 0.29304, 0.29682, 0.297316, 0.29989, 0.302904, 0.305324, 0.30724, 0.309098, 0.310668, 0.31334, 0.310592, 0.312816, 0.312112, 0.3123, 0.3132, 0.317732, 0.320476, 0.322008, 0.323564, 0.323624, 0.324392, 0.3254, 0.326464, 0.326072, 0.32762, 0.326552, 0.323456, 0.32368, 0.325104, 0.32649, 0.32892, 0.328992, 0.327656, 0.326616, 0.330722, 0.330562, 0.331726, 0.332502, 0.3318, 0.3324, 0.332648, 0.3318, 0.33255, 0.33431, 0.334914, 0.334556, 0.333454, 0.334536, 0.33588, 0.336442, 0.340854, 0.340552, 0.3415, 0.344392, 0.345926, 0.3484, 0.34872, 0.350176, 0.346168, 0.345072, 0.347064, 0.347504, 0.347984, 0.346686, 0.347232, 0.347592, 0.347182, 0.34456, 0.344672, 0.3456, 0.3437, 0.342386, 0.343296, 0.339642, 0.33958, 0.341056, 0.342762, 0.341168, 0.341496, 0.333624, 0.337416, 0.33856, 0.341852, 0.341928, 0.338104, 0.337858, 0.336214, 0.336328, 0.3381, 0.335846, 0.33588, 0.331924, 0.328286, 0.32588, 0.325736, 0.322724, 0.319614, 0.31876, 0.318306, 0.31613, 0.315358, 0.31168, 0.311084, 0.3111, 0.311096, 0.310344, 0.31098, 0.31026, 0.308344, 0.3048, 0.30175, 0.301592, 0.30202, 0.29812, 0.297528, 0.29898, 0.298082, 0.294746, 0.294628, 0.29464, 0.29335, 0.29101, 0.290344, 0.288376, 0.28838, 0.28682, 0.287056, 0.28536, 0.283544, 0.27971, 0.27889, 0.278252, 0.278008, 0.278208, 0.2806, 0.280024, 0.277672, 0.275232, 0.27273, 0.27065, 0.268464, 0.267608, 0.266474, 0.264832, 0.265416, 0.265324, 0.265096, 0.26374, 0.26412, 0.26417, 0.259936, 0.257316, 0.254078, 0.2512, 0.2498, 0.24901, 0.25084, 0.250952, 0.249222, 0.248592, 0.247276, 0.247096, 0.24554, 0.245116, 0.243898, 0.24376, 0.24176, 0.2406, 0.236, 0.23256, 0.228934, 0.22838, 0.22783, 0.22695, 0.22573, 0.222724, 0.221468, 0.218372, 0.21485, 0.2116, 0.21157, 0.20852, 0.20676, 0.204392, 0.203544, 0.20454, 0.202288, 0.2003, 0.198512, 0.197976, 0.197024, 0.195772, 0.192748, 0.193362, 0.19092, 0.18936, 0.18756, 0.187454, 0.187736, 0.186676, 0.185816, 0.1844, 0.182962, 0.180032, 0.17806, 0.175992, 0.172688, 0.17172, 0.170534, 0.16926, 0.167132, 0.165696, 0.1622, 0.160652, 0.158006, 0.156808, 0.155726, 0.15308, 0.15261, 0.152326, 0.151648, 0.146768, 0.144926, 0.145504, 0.142608, 0.140908, 0.13964, 0.14045, 0.137828, 0.136588, 0.13645, 0.133668, 0.132948, 0.133248, 0.132424, 0.132792, 0.132752, 0.132346, 0.132204, 0.130854, 0.130846, 0.129948, 0.13051, 0.128152, 0.125912, 0.124192, 0.123614, 0.124468, 0.123944, 0.122712, 0.12216, 0.120584, 0.120388, 0.1197, 0.1185, 0.116236, 0.114294, 0.111664, 0.111104, 0.112, 0.11156, 0.110664, 0.107536, 0.10652, 0.10511, 0.10603, 0.105056, 0.104624, 0.103952, 0.10345, 0.10288, 0.10243, 0.099988, 0.098856, 0.097492, 0.096624, 0.095508, 0.094648, 0.093952, 0.09305, 0.091656, 0.089132, 0.087864, 0.085092, 0.083928, 0.08344, 0.083912, 0.083536, 0.08265, 0.079728, 0.078648, 0.07955, 0.0778, 0.077346, 0.076526, 0.07514, 0.073998, 0.07416, 0.072792, 0.072304, 0.071488, 0.069724, 0.06796, 0.0683, 0.067114, 0.066432, 0.06525, 0.06403, 0.06206, 0.061824, 0.061116, 0.061244, 0.0603, 0.059558, 0.059338, 0.059162, 0.058288, 0.058452, 0.0582, 0.054648, 0.053566, 0.05304, 0.052856, 0.052304, 0.05169, 0.05169, 0.05144, 0.050956, 0.05058, 0.048736, 0.04878, 0.048412, 0.048216, 0.047496, 0.046176, 0.04578, 0.044856, 0.04495, 0.04496, 0.04431, 0.04314, 0.04258, 0.042896, 0.042752, 0.041548, 0.041272, 0.04044, 0.04002, 0.03896, 0.03896, 0.03896, 0.03818, 0.036976, 0.03592, 0.0346, 0.03456, 0.03408, 0.033872, 0.033628, 0.033974, 0.033974, 0.033764, 0.033096, 0.032352, 0.03207, 0.03207, 0.03207, 0.031944, 0.03081, 0.03097, 0.02876, 0.027736, 0.0272, 0.026964, 0.026868, 0.026824, 0.026458, 0.026692, 0.026692, 0.02542, 0.02532, 0.02546, 0.02546, 0.024136, 0.02374, 0.02374, 0.02348, 0.023424, 0.023278, 0.022782, 0.022216, 0.022216, 0.022098, 0.021876, 0.02128, 0.02128, 0.020702, 0.02076, 0.020512, 0.020264, 0.020132, 0.020132, 0.019124, 0.018576, 0.018448, 0.017112, 0.017112, 0.0169, 0.0169, 0.01672, 0.01672, 0.01632, 0.016444, 0.016444, 0.016368, 0.016368, 0.016368, 0.016368, 0.016368, 0.016368, 0.01608, 0.01614, 0.01614, 0.01586, 0.01586, 0.015776, 0.015308, 0.015308, 0.01516, 0.01516, 0.01516, 0.01516, 0.01516, 0.015212, 0.015212, 0.015264, 0.01505, 0.014776, 0.014776, 0.014624, 0.014624, 0.014016, 0.01183, 0.01183, 0.011748, 0.011748, 0.01056, 0.01056, 0.01056, 0.010428, 0.010428, 0.010318, 0.010318, 0.0102, 0.010064, 0.010064, 0.009928, 0.009928, 0.009928, 0.009928, 0.009928, 0.009928, 0.009656, 0.009656, 0.009656, 0.009656, 0.009108, 0.009108, 0.00897, 0.00897, 0.00897, 0.00897, 0.00897, 0.00854, 0.00854, 0.00854, 0.00854, 0.00852, 0.008352, 0.008322, 0.008322, 0.007992, 0.007992, 0.0078, 0.0078, 0.007752, 0.0076, 0.007546, 0.007546, 0.007546, 0.007546, 0.007546, 0.007546, 0.007392, 0.00702, 0.00702, 0.00702, 0.00702, 0.00672, 0.00672, 0.00672, 0.00672, 0.00672, 0.00672, 0.00672, 0.00672, 0.00672, 0.00656, 0.00656, 0.00656, 0.00656, 0.00648, 0.00648, 0.00648, 0.00648, 0.00648, 0.00648, 0.00648, 0.00648, 0.00648, 0.00648, 0.00648, 0.00648, 0.00648, 0.005248, 0.005248, 0.005248, 0.005084, 0.005084, 0.005084, 0.005084, 0.005084, 0.005084, 0.005084, 0.005084, 0.005084, 0.004756, 0.004756, 0.004756, 0.004592, 0.004482, 0.004482, 0.004482, 0.004482, 0.004482, 0.004482, 0.004482, 0.004482, 0.004482, 0.004482, 0.004482, 0.004482, 0.0042, 0.0042, 0.0042, 0.00408, 0.003956, 0.003828, 0.003828, 0.003828, 0.003828, 0.003828, 0.003828, 0.00352, 0.00352, 0.003026, 0.003026, 0.003026, 0.003026, 0.003026, 0.003026, 0.003026, 0.003026, 0.003026, 0.003026, 0.003026, 0.003026, 0.003026, 0.003026, 0.003026, 0.003026, 0.003026, 0.00288, 0.00288, 0.00288, 0.00288, 0.00288, 0.00288, 0.00288, 0.00288, 0.00288, 0.00288, 0.00288, 0.00288, 0.0027, 0.0027, 0.0027, 0.0027, 0.0027, 0.0027, 0.0027, 0.0027, 0.0027, 0.002366, 0.002366, 0.002366, 0.002366, 0.002366, 0.002366, 0.002024, 0.002024, 0.002024, 0.002024, 0.002024, 0.002024, 0.002024, 0.002024, 0.001674, 0.001674, 0.001488, 0.001488, 0.001488, 0.001488, 0.001488, 0.001316, 0.00114, 0.00114, 0.00114, 0.00114, 0.00114, 0.00114, 0.00114, 0.00114, 0.00114, 0.00114, 0.00114, 0.00114, 0.00114, 0.00114, 0.00114, 0.00114, 0.00114, 0.00114, 0.000768, 0.000768, 0.000768, 0.000582, 0.000582, 0.000582, 0.000582, 0.000582, 0.000582, 0.000582, 0.000582, 0.000582, 0.000582, 0.000582, 0.000582, 0.000582, 0.000582, 0.000582, 0.000582, 0.000582, 0.000582, 0.000582, 0.000582, 0.000582, 0.000582, 0.000582, 0.000582, 0.000582, 0.000582, 0.000392, 0.000392, 0.000392, 0.000392, 0.000392, 0.000392, 0.000198, 0.000198, 0.000198, 0.000198, 0.000198, 0.000198, 0.000198, 0.000198, 0.000198, 0.000198, 0.000198, 0.000198, 0.000198, 0.000198, 0.000198, 0.000198, 0.000198, 0.000198, 0.000198, 0.000198, 0.000198, 0.000198, 0.000198, 0.000198, 0.000198, 0.000198, 0.000198, 0.000198, 0.000198, 0.000198, 0.000198, 0.000198, 0.000198, 0.000198, 0.000198, 0.000198, 0.000198, 0.000198, 0.000198, 0.000198, 0.000198, 0.000198, 0.000198, 0, 0, 0, 0, 0, 0, 0, 0, 0, 0, 0, 0, 0, 0, 0, 0, 0, 0, 0, 0, 0, 0, 0, 0, 0, 0, 0, 0, 0, 0, 0, 0, 0, 0, 0, 0, 0, 0, 0, 0, 0, 0, 0, 0, 0, 0, 0, 0, 0, 0, 0, 0, 0, 0, 0, 0, 0, ]
avghundred = np.array(avghundred, dtype=np.float32)
stddhundred = np.array(stddhundred, dtype=np.float32)
Xhundred = np.arange(0,len(avghundred))


f,axarr= plt.subplots(2, sharex=True)
axarr[0].errorbar(Xforty,avgforty, yerr=stddforty)
axarr[0].set_title('Average through iterations with 100 executions(pop = 100,Mutation Rate : 40% ,BestN, smartMutation,Best Survives, Cut&Crossfill)')
axarr[0].set_ylabel('Average')
axarr[0].set_xlabel('Iterations(max = 1000)')

axarr[1].errorbar(Xhundred,avghundred, yerr=stddhundred)
axarr[1].set_title('Average through iterations with 100 executions(pop = 100,Mutation Rate : 100%, BestN, smartMutation, Best Survives, Cut&Crossfill)')
axarr[1].set_ylabel('Average')
axarr[1].set_xlabel('Iterations(max = 1000)')

plt.show()